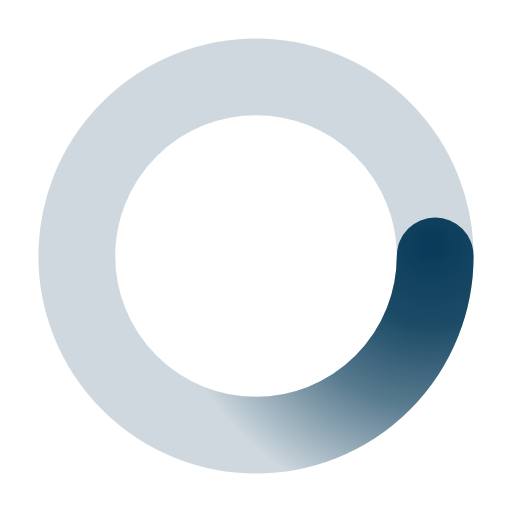
t = 0.00 s
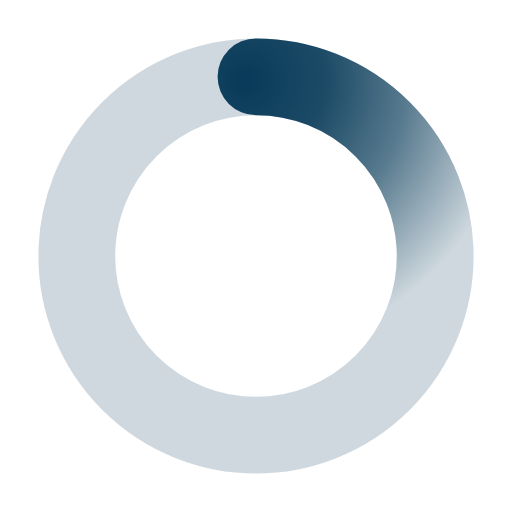
t = 0.50 s
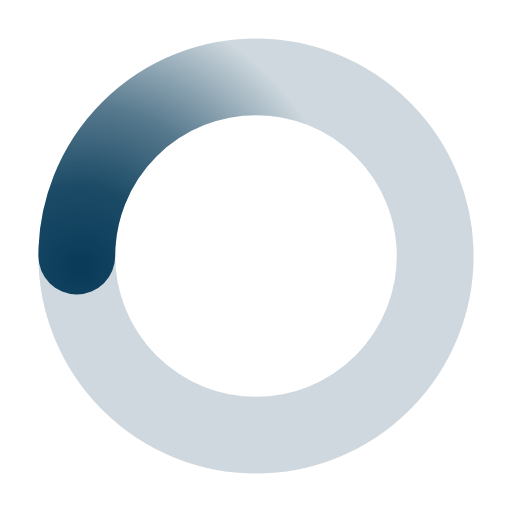
t = 1.00 s
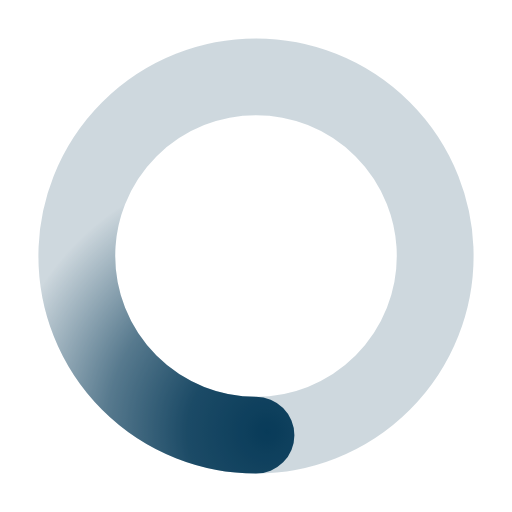
t = 1.50 s

The animated SVG that drew these frames (rendered in a browser with its animation timeline set to each time). Animation: 1 SMIL element (animateTransform=1); one cycle of 2.00 s, repeats indefinitely.

﻿<svg xmlns='http://www.w3.org/2000/svg' viewBox='0 0 200 200'><radialGradient id='a12' cx='.66' fx='.66' cy='.3125' fy='.3125' gradientTransform='scale(1.5)'><stop offset='0' stop-color='#083B59'></stop><stop offset='.3' stop-color='#083B59' stop-opacity='.9'></stop><stop offset='.6' stop-color='#083B59' stop-opacity='.6'></stop><stop offset='.8' stop-color='#083B59' stop-opacity='.3'></stop><stop offset='1' stop-color='#083B59' stop-opacity='0'></stop></radialGradient><circle transform-origin='center' fill='none' stroke='url(#a12)' stroke-width='30' stroke-linecap='round' stroke-dasharray='200 1000' stroke-dashoffset='0' cx='100' cy='100' r='70'><animateTransform type='rotate' attributeName='transform' calcMode='spline' dur='2' values='360;0' keyTimes='0;1' keySplines='0 0 1 1' repeatCount='indefinite'></animateTransform></circle><circle transform-origin='center' fill='none' opacity='.2' stroke='#083B59' stroke-width='30' stroke-linecap='round' cx='100' cy='100' r='70'></circle></svg>